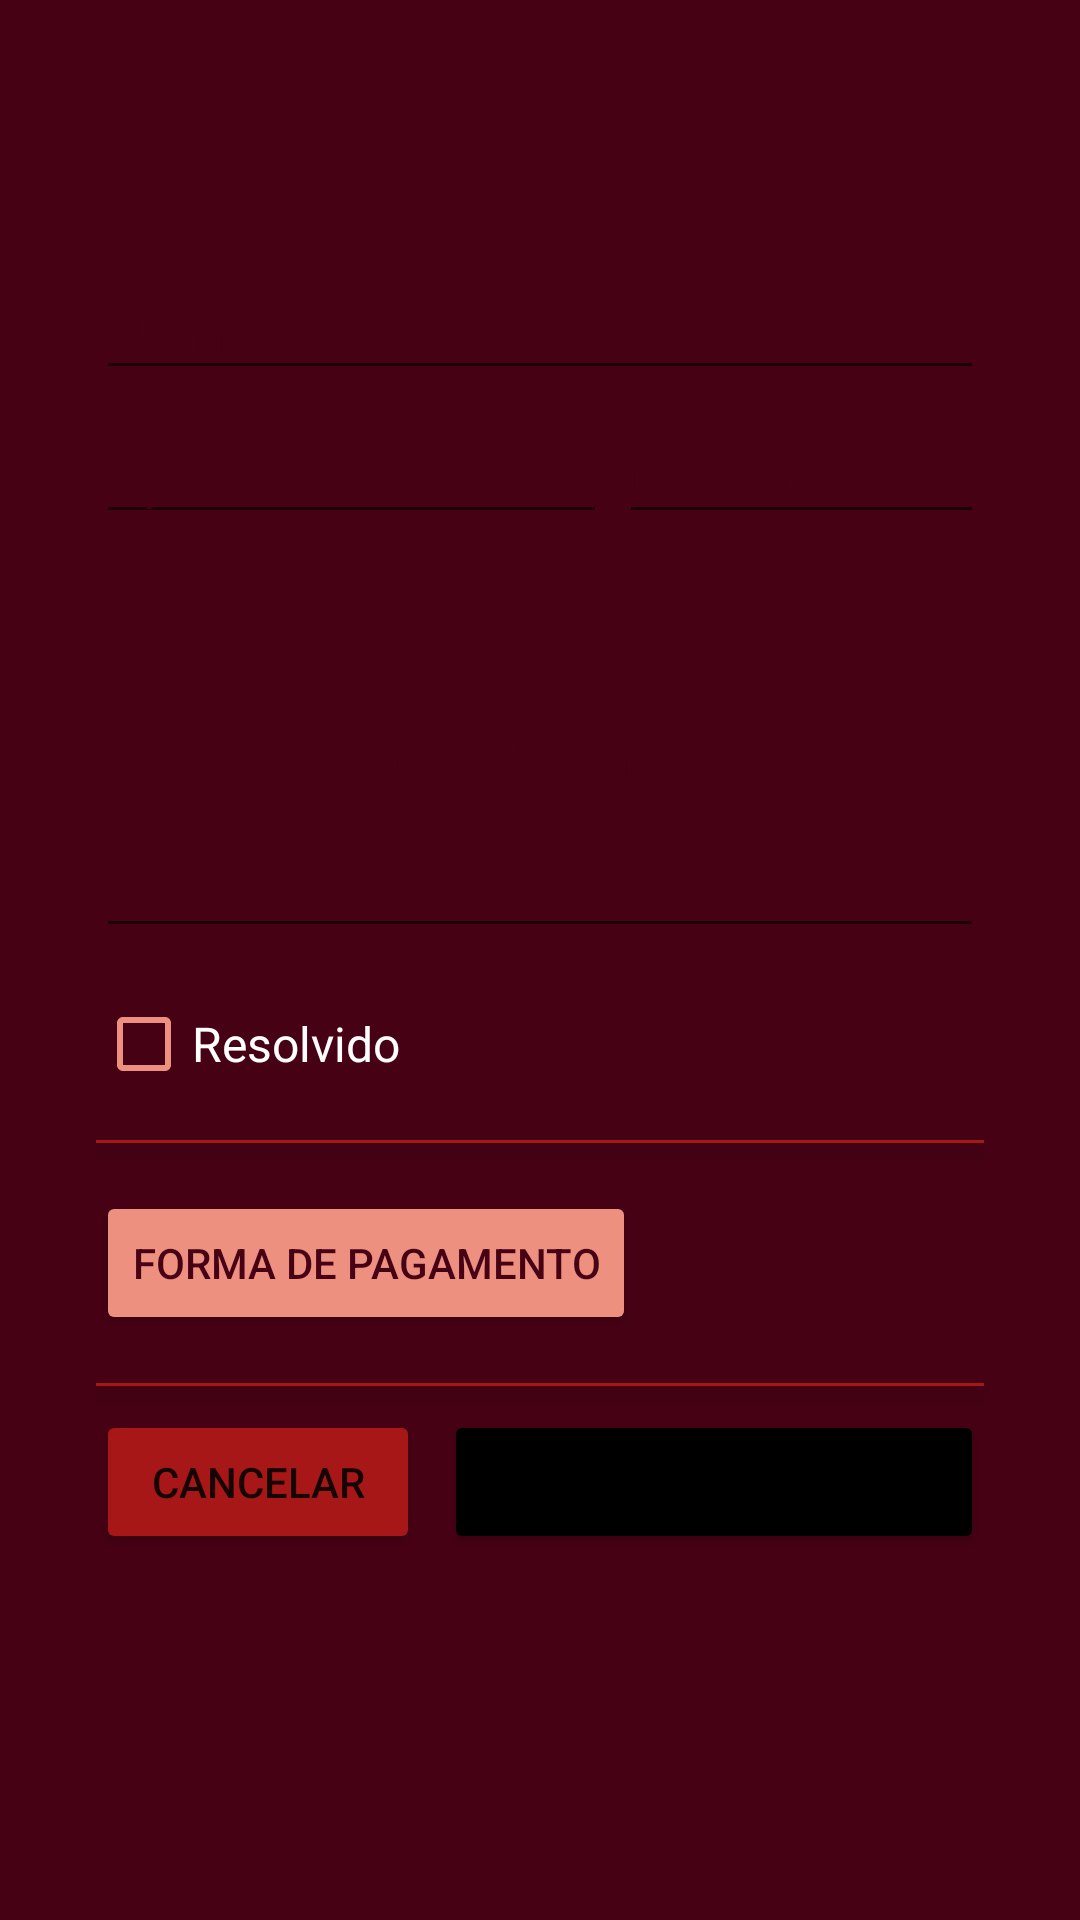

The Android layout XML behind this screen, and the referenced resources:
<!-- AndroidManifest.xml: application theme Theme.ClientManager -->
<!-- res/layout/activity_client.xml -->
<?xml version="1.0" encoding="utf-8"?>
<ScrollView xmlns:android="http://schemas.android.com/apk/res/android"
    xmlns:app="http://schemas.android.com/apk/res-auto"
    xmlns:tools="http://schemas.android.com/tools"
    android:layout_width="match_parent"
    android:background="@color/bordo"
    android:layout_height="match_parent">

    <androidx.constraintlayout.widget.ConstraintLayout
        android:layout_width="match_parent"
        android:layout_height="wrap_content"
        android:layout_gravity="center"
        android:padding="32dp"
        android:layout_marginBottom="16dp"
        tools:context=".ui.ClientActivity">

        <EditText
            style="@style/EDIT_TEXT"
            android:id="@+id/edit_name"
            android:layout_width="match_parent"
            android:layout_height="40dp"
            android:hint="@string/name"
            android:inputType="text"
            app:layout_constraintTop_toTopOf="parent" />

        <EditText
            style="@style/EDIT_TEXT"
            android:id="@+id/edit_mobile"
            android:layout_width="0dp"
            android:layout_height="40dp"
            app:layout_constraintHorizontal_weight="7"
            android:layout_marginTop="8dp"
            android:layout_marginEnd="4dp"
            android:hint="@string/mobile"
            android:inputType="text"
            app:layout_constraintStart_toStartOf="parent"
            app:layout_constraintEnd_toStartOf="@id/edit_contact"
            app:layout_constraintTop_toBottomOf="@id/edit_name" />


        <EditText
            style="@style/EDIT_TEXT"
            android:id="@+id/edit_contact"
            android:layout_width="0dp"
            android:layout_height="40dp"
            app:layout_constraintHorizontal_weight="5"
            android:layout_marginTop="8dp"
            android:hint="@string/contact"
            android:inputType="text"
            app:layout_constraintEnd_toEndOf="parent"
            app:layout_constraintStart_toEndOf="@id/edit_mobile"
            app:layout_constraintTop_toBottomOf="@+id/edit_name" />

        <EditText
            style="@style/EDIT_TEXT"
            android:id="@+id/edit_issue_desc"
            android:layout_width="match_parent"
            android:layout_height="130dp"
            android:layout_marginTop="8dp"
            android:hint="@string/edit_issue_desc"
            app:layout_constraintTop_toBottomOf="@id/edit_contact" />

        <CheckBox
            android:id="@+id/check_done"
            android:layout_width="0dp"
            android:layout_height="wrap_content"
            android:layout_marginTop="8dp"
            android:buttonTint="@color/coral"
            android:text="@string/done"
            android:textColor="@color/white"
            android:textSize="16sp"
            app:layout_constraintStart_toStartOf="parent"
            app:layout_constraintTop_toBottomOf="@+id/edit_issue_desc" />

        <TextView
            android:id="@+id/txt_date_finished"
            android:layout_width="wrap_content"
            android:layout_height="wrap_content"
            android:layout_marginStart="32dp"
            android:textColor="@color/white"
            android:textSize="16sp"
            android:textStyle="italic"
            app:layout_constraintBottom_toBottomOf="@id/check_done"
            app:layout_constraintStart_toEndOf="@+id/check_done"
            app:layout_constraintTop_toTopOf="@id/check_done"
            tools:text="08/05/1996" />

        <View
            android:id="@+id/view"
            android:layout_width="match_parent"
            android:layout_height="1dp"
            android:layout_marginTop="8dp"
            android:background="@color/bordo_claro"
            android:elevation="4dp"
            app:layout_constraintTop_toBottomOf="@id/check_done"
            android:focusable="true"
            android:focusableInTouchMode="true" />

        <Button
            android:id="@+id/btn_payment"
            android:layout_height="wrap_content"
            android:layout_width="wrap_content"
            android:text="@string/payment_form"
            android:textColor="@color/bordo"
            android:backgroundTint="@color/coral"
            android:layout_marginTop="16dp"
            app:layout_constraintStart_toStartOf="parent"
            app:layout_constraintTop_toBottomOf="@+id/view" />

        <ImageView
            android:id="@+id/img_payment"
            android:layout_width="60dp"
            android:layout_height="60dp"
            android:src="@drawable/ic_not_paid"
            android:layout_marginStart="48dp"
            app:layout_constraintBottom_toBottomOf="@id/btn_payment"
            app:layout_constraintStart_toEndOf="@id/btn_payment"
            app:layout_constraintTop_toTopOf="@id/btn_payment" />

        <View
            android:id="@+id/view2"
            android:layout_width="match_parent"
            android:layout_height="1dp"
            android:layout_marginTop="16dp"
            android:background="@color/bordo_claro"
            android:elevation="4dp"
            app:layout_constraintTop_toBottomOf="@id/btn_payment"
            tools:layout_editor_absoluteX="24dp" />

        <Button
            android:id="@+id/btn_cancel"
            android:layout_width="0dp"
            android:layout_height="wrap_content"
            android:layout_marginTop="8dp"
            android:backgroundTint="@color/bordo_claro"
            android:text="@string/cancel"
            android:layout_marginEnd="4dp"
            app:layout_constraintHorizontal_weight="3"
            app:layout_constraintHorizontal_chainStyle="spread"
            app:layout_constraintEnd_toStartOf="@id/btn_save"
            app:layout_constraintStart_toStartOf="parent"
            app:layout_constraintTop_toBottomOf="@+id/view2" />

        <Button
            android:id="@+id/btn_save"
            android:layout_width="0dp"
            android:layout_height="wrap_content"
            android:backgroundTint="@color/black"
            android:text="@string/save"
            app:layout_constraintHorizontal_weight="5"
            android:layout_marginStart="4dp"
            app:layout_constraintEnd_toEndOf="parent"
            app:layout_constraintTop_toTopOf="@+id/btn_cancel"
            app:layout_constraintStart_toEndOf="@id/btn_cancel" />



    </androidx.constraintlayout.widget.ConstraintLayout>
</ScrollView>
<!-- resources referenced by this layout -->
<resources>
  <color name="black">#FF000000</color>
  <color name="bordo">#470115</color>
  <color name="bordo_claro">#A81717</color>
  <color name="coral">#ed9080</color>
  <color name="white">#FFFFFFFF</color>
  <string name="cancel">cancelar</string>
  <string name="contact">Contato</string>
  <string name="done">Resolvido</string>
  <string name="edit_issue_desc">Descrição do Problema</string>
  <string name="mobile">Aparelho</string>
  <string name="name">Nome</string>
  <string name="payment_form">forma de pagamento</string>
  <string name="save">Salvar</string>
  <style name="EDIT_TEXT">
          <item name="android:textColor">@color/bordo</item>
          <item name="android:textColorHint">@color/bordo</item>
          <item name="android:background">@drawable/background_edit_text</item>
          <item name="android:padding">8dp</item>
      </style>
  <style name="Theme.ClientManager" parent="Theme.MaterialComponents.DayNight.NoActionBar">
          
          <item name="colorPrimary">@color/bordo_claro</item>
          <item name="colorPrimaryVariant">@color/bordo</item>
          <item name="colorOnPrimary">@color/white</item>
          
          <item name="colorSecondary">@color/bordo</item>
          <item name="colorSecondaryVariant">@color/bordo_claro</item>
          <item name="colorOnSecondary">@color/black</item>
          
          <item name="android:statusBarColor">?attr/colorPrimaryVariant</item>
          
      </style>
  <!-- drawable background_edit_text (drawable) -->
  <?xml version="1.0" encoding="utf-8"?>
  <shape xmlns:android="http://schemas.android.com/apk/res/android">
  
      <solid android:color="@color/nude"/>
      <corners android:radius="8dp"/>
  
  </shape>
  <color name="nude">#f0ece2</color>
</resources>
